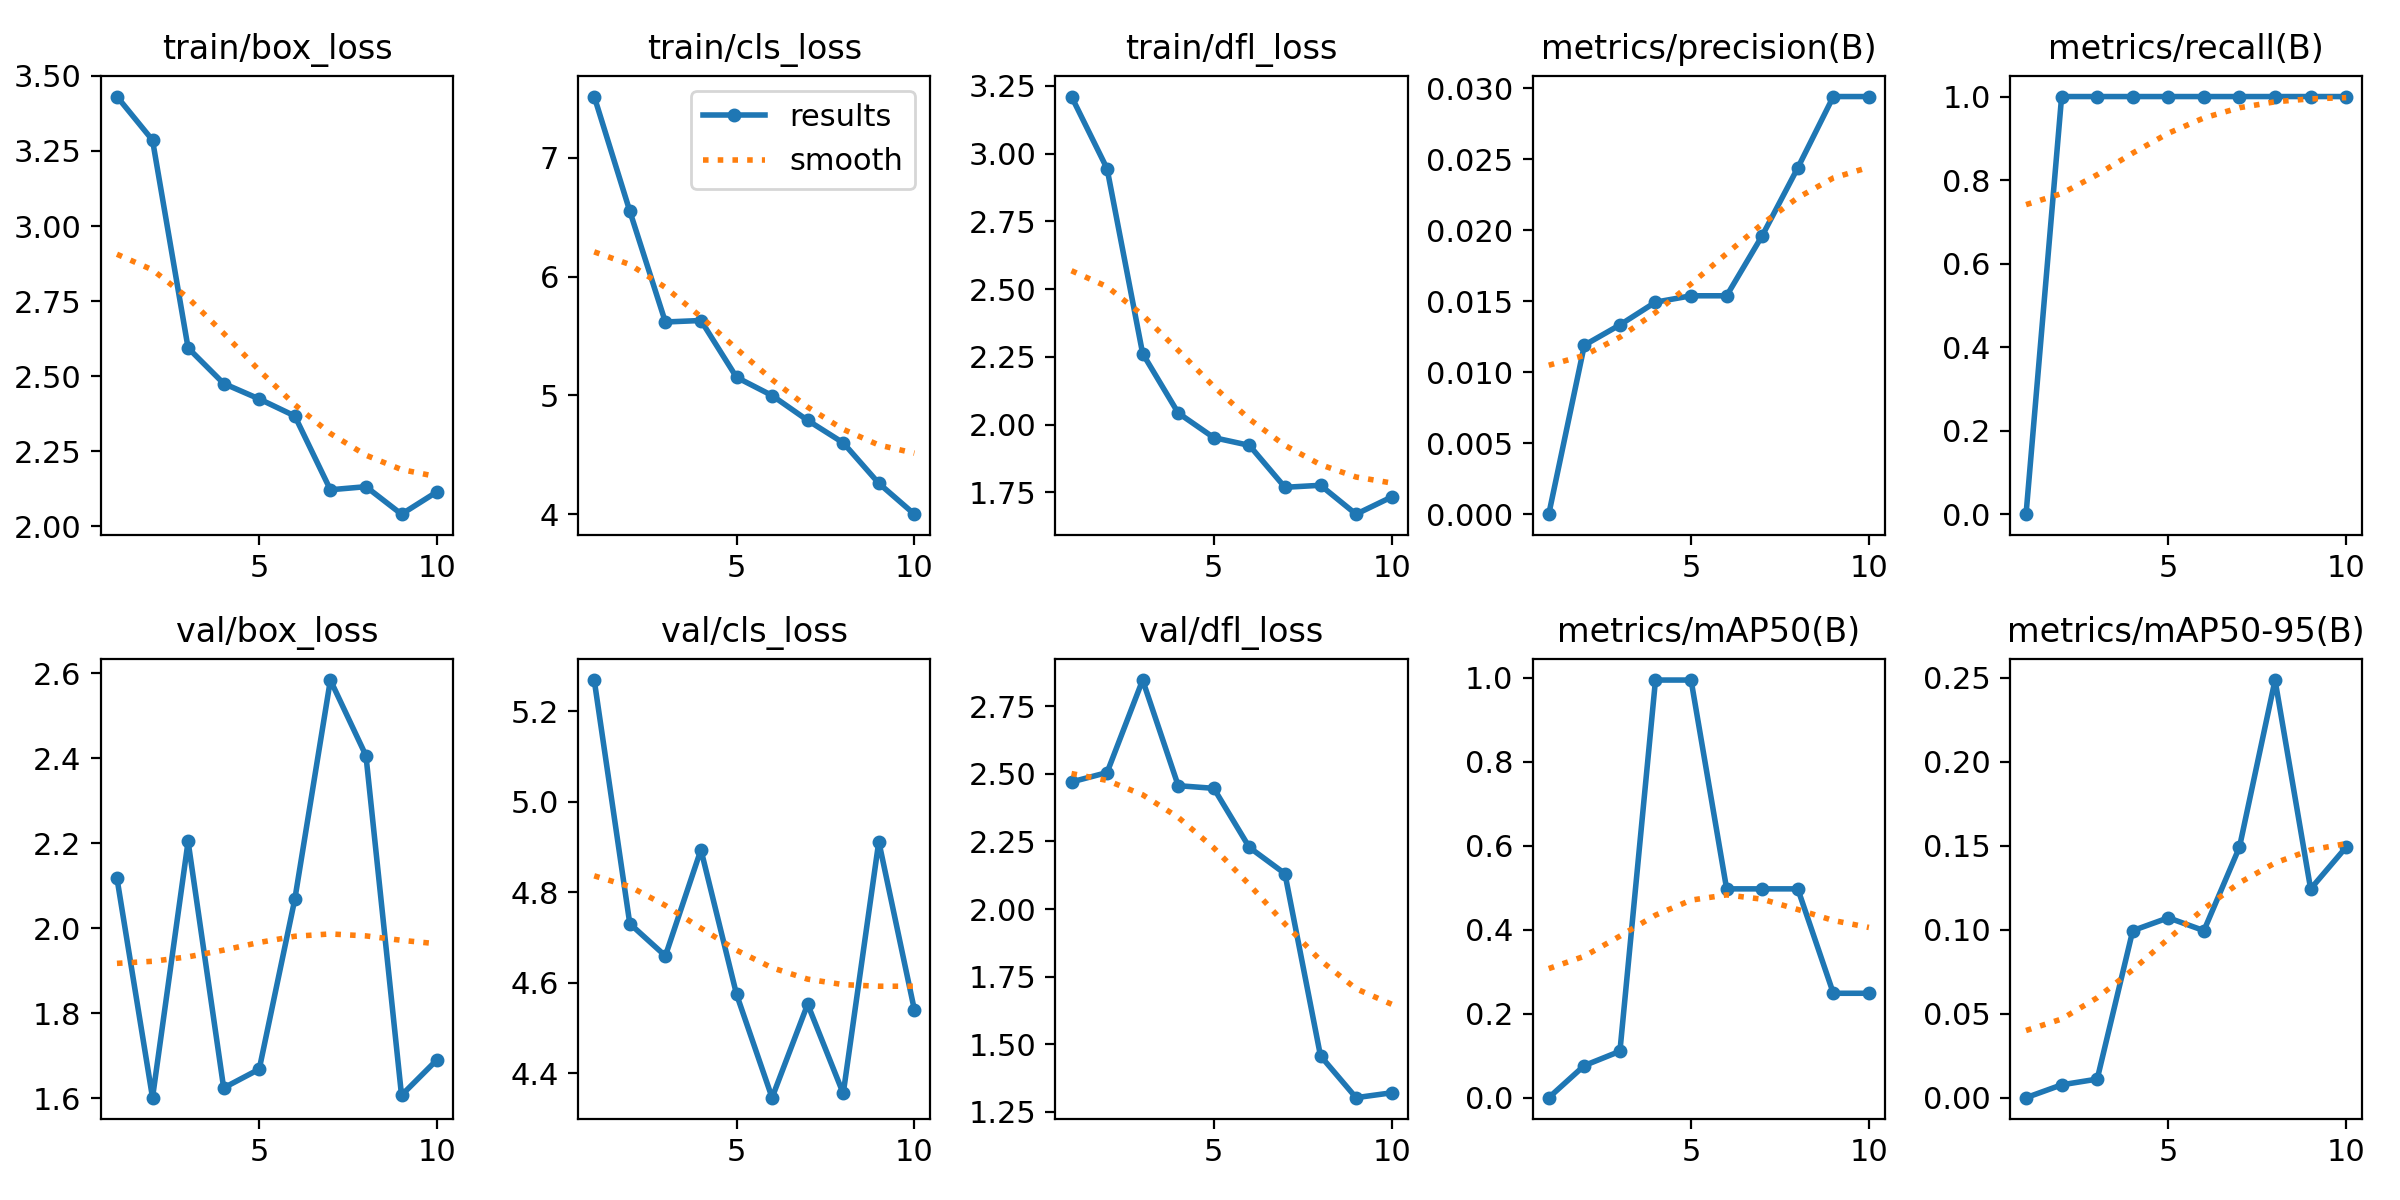

Values plotted in this chart, from the file beside it:
epoch, time, train/box_loss, train/cls_loss, train/dfl_loss, metrics/precision(B), metrics/recall(B), metrics/mAP50(B), metrics/mAP50-95(B), val/box_loss, val/cls_loss, val/dfl_loss, lr/pg0, lr/pg1, lr/pg2
1, 26.34, 3.431, 7.516, 3.21, 0, 0, 0, 0, 2.118, 5.269, 2.47, 0.0001, 0.0001, 0.0001
2, 47.72, 3.286, 6.552, 2.944, 0.0119, 1, 0.07654, 0.00765, 1.601, 4.731, 2.505, 0.0001915, 0.0001915, 0.0001915
3, 69.22, 2.594, 5.618, 2.262, 0.01333, 1, 0.1106, 0.01106, 2.204, 4.66, 2.847, 0.0002607, 0.0002607, 0.0002607
4, 90.92, 2.475, 5.63, 2.043, 0.01493, 1, 0.995, 0.0995, 1.624, 4.894, 2.456, 0.0003076, 0.0003076, 0.0003076
5, 111.9, 2.424, 5.152, 1.952, 0.01538, 1, 0.995, 0.1071, 1.668, 4.575, 2.447, 0.0003322, 0.0003322, 0.0003322
6, 132.5, 2.367, 4.998, 1.924, 0.01538, 1, 0.4975, 0.0995, 2.068, 4.346, 2.228, 0.0003346, 0.0003346, 0.0003346
7, 153.7, 2.121, 4.789, 1.769, 0.01961, 1, 0.4975, 0.1492, 2.584, 4.553, 2.131, 0.0003146, 0.0003146, 0.0003146
8, 174.5, 2.132, 4.6, 1.777, 0.02439, 1, 0.4975, 0.2487, 2.406, 4.356, 1.457, 0.0002725, 0.0002725, 0.0002725
9, 195.9, 2.04, 4.259, 1.67, 0.02941, 1, 0.2487, 0.1244, 1.607, 4.912, 1.302, 0.000208, 0.000208, 0.000208
10, 216.8, 2.115, 3.999, 1.733, 0.02941, 1, 0.2487, 0.1492, 1.691, 4.54, 1.321, 0.0001213, 0.0001213, 0.0001213
